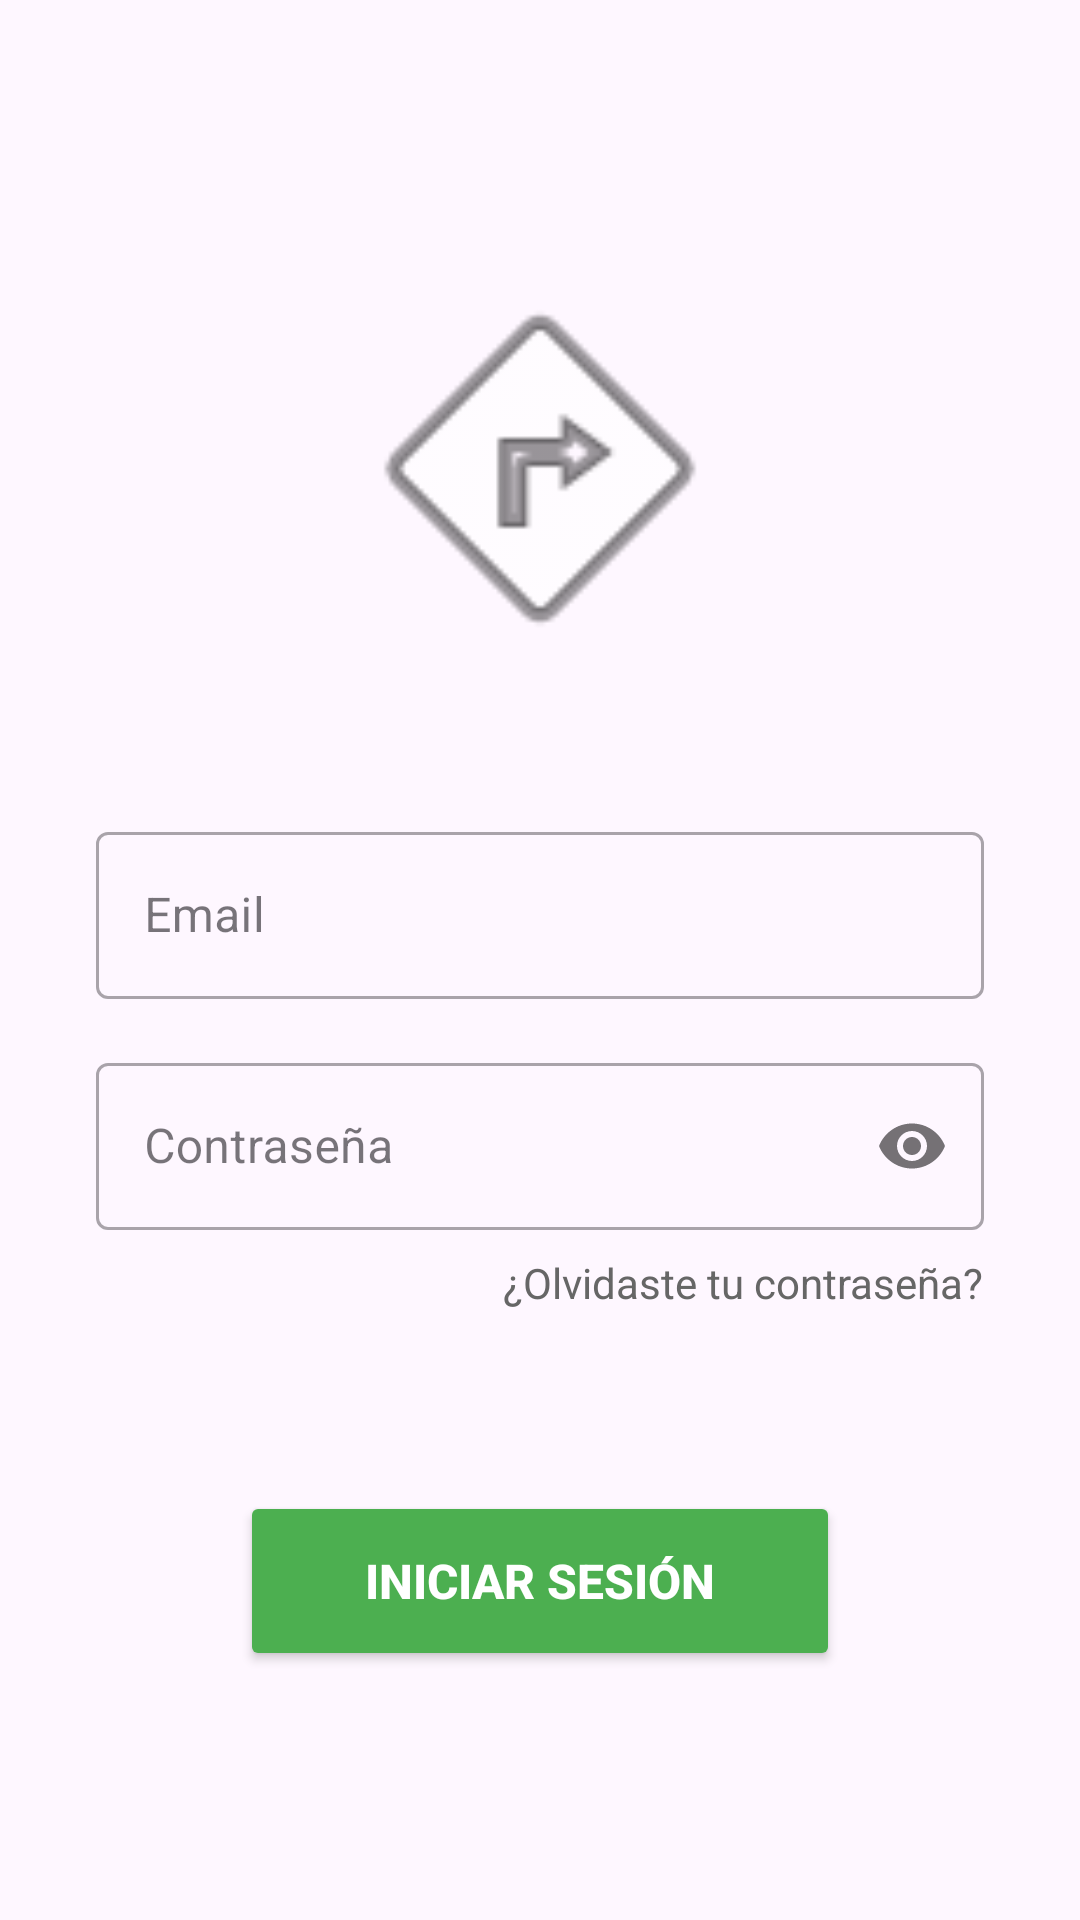

Here is an Android app screen rendered from its layout file. Give the layout XML and the strings, colors and styles it references.
<!-- AndroidManifest.xml: application theme Theme.AppMobile_flota -->
<!-- res/layout/activity_main.xml -->
<?xml version="1.0" encoding="utf-8"?>
<androidx.constraintlayout.widget.ConstraintLayout
    xmlns:android="http://schemas.android.com/apk/res/android"
    xmlns:app="http://schemas.android.com/apk/res-auto"
    xmlns:tools="http://schemas.android.com/tools"
    android:id="@+id/main"
    android:layout_width="match_parent"
    android:layout_height="match_parent"
    android:padding="32dp"
    tools:context=".MainActivity">

    <ImageView
        android:id="@+id/ivLogo"
        android:layout_width="150dp"
        android:layout_height="150dp"
        android:layout_marginTop="50dp"
        android:contentDescription="Logo de la aplicación"
        android:src="@android:drawable/ic_menu_directions"
        app:layout_constraintEnd_toEndOf="parent"
        app:layout_constraintStart_toStartOf="parent"
        app:layout_constraintTop_toTopOf="parent" />

    <com.google.android.material.textfield.TextInputLayout
        android:id="@+id/tilEmail"
        style="@style/Widget.MaterialComponents.TextInputLayout.OutlinedBox"
        android:layout_width="0dp"
        android:layout_height="wrap_content"
        android:layout_marginTop="40dp"
        android:hint="Email"
        app:layout_constraintEnd_toEndOf="parent"
        app:layout_constraintStart_toStartOf="parent"
        app:layout_constraintTop_toBottomOf="@id/ivLogo">

        <com.google.android.material.textfield.TextInputEditText
            android:id="@+id/etEmail"
            android:layout_width="match_parent"
            android:layout_height="wrap_content"
            android:autofillHints="emailAddress"
            android:inputType="textEmailAddress" />
    </com.google.android.material.textfield.TextInputLayout>

    <com.google.android.material.textfield.TextInputLayout
        android:id="@+id/tilPassword"
        style="@style/Widget.MaterialComponents.TextInputLayout.OutlinedBox"
        android:layout_width="0dp"
        android:layout_height="wrap_content"
        android:layout_marginTop="16dp"
        android:hint="Contraseña"
        app:passwordToggleEnabled="true"
        app:layout_constraintEnd_toEndOf="parent"
        app:layout_constraintStart_toStartOf="parent"
        app:layout_constraintTop_toBottomOf="@id/tilEmail">

        <com.google.android.material.textfield.TextInputEditText
            android:id="@+id/etPassword"
            android:layout_width="match_parent"
            android:layout_height="wrap_content"
            android:autofillHints="password"
            android:inputType="textPassword" />
    </com.google.android.material.textfield.TextInputLayout>

    <TextView
        android:id="@+id/tvOlvidaste"
        android:layout_width="wrap_content"
        android:layout_height="wrap_content"
        android:layout_marginTop="8dp"
        android:text="¿Olvidaste tu contraseña?"
        android:textColor="#666666"
        android:textSize="14sp"
        android:clickable="true"
        android:focusable="true"
        app:layout_constraintTop_toBottomOf="@id/tilPassword"
        app:layout_constraintEnd_toEndOf="@id/tilPassword" />

    <Button
        android:id="@+id/btnEntrar"
        android:layout_width="200dp"
        android:layout_height="60dp"
        android:layout_marginTop="60dp"
        android:backgroundTint="#4CAF50"
        android:text="Iniciar Sesión"
        android:textColor="#FFFFFF"
        android:textSize="16sp"
        android:textStyle="bold"
        app:cornerRadius="12dp"
        app:layout_constraintEnd_toEndOf="parent"
        app:layout_constraintStart_toStartOf="parent"
        app:layout_constraintTop_toBottomOf="@id/tvOlvidaste" />

</androidx.constraintlayout.widget.ConstraintLayout>
<!-- resources referenced by this layout -->
<resources>
  <style name="Theme.AppMobile_flota" parent="Base.Theme.AppMobile_flota" />
  <style name="Base.Theme.AppMobile_flota" parent="Theme.Material3.DayNight.NoActionBar">
          
          
      </style>
</resources>
